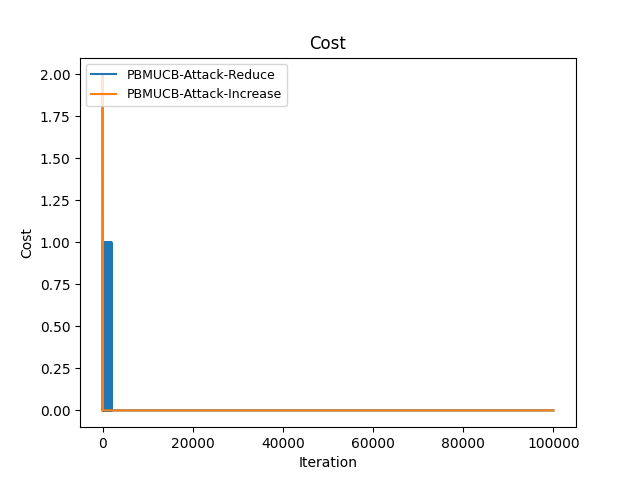

The data file committed next to this chart (first rows):
Time(Iteration), PBMUCB-Attack-Reduce, PBMUCB-Attack-Increase
0, 1, 0
1, 2, 0
2, 3, 0
3, 4, 0
4, 5, 2
5, 6, 2
6, 7, 2
7, 8, 2
8, 9, 2
9, 10, 2
10, 11, 2
11, 12, 2
12, 13, 2
13, 14, 2
14, 15, 2
15, 16, 2
16, 17, 2
17, 18, 2
18, 19, 2
19, 19, 2
20, 20, 2
21, 21, 2
22, 22, 2
23, 22, 2
24, 23, 2
25, 24, 2
26, 25, 2
27, 26, 2
28, 27, 2
29, 28, 2
30, 29, 2
31, 30, 2
32, 31, 2
33, 32, 2
34, 33, 2
35, 34, 2
36, 34, 2
37, 34, 2
38, 35, 2
39, 36, 2
40, 37, 2
41, 38, 2
42, 39, 2
43, 40, 2
44, 41, 2
45, 41, 2
46, 42, 2
47, 43, 2
48, 44, 2
49, 45, 2
50, 46, 2
51, 46, 2
52, 47, 2
53, 48, 2
54, 49, 2
55, 50, 2
56, 51, 2
57, 52, 2
58, 53, 2
59, 54, 2
... 99,940 more rows
